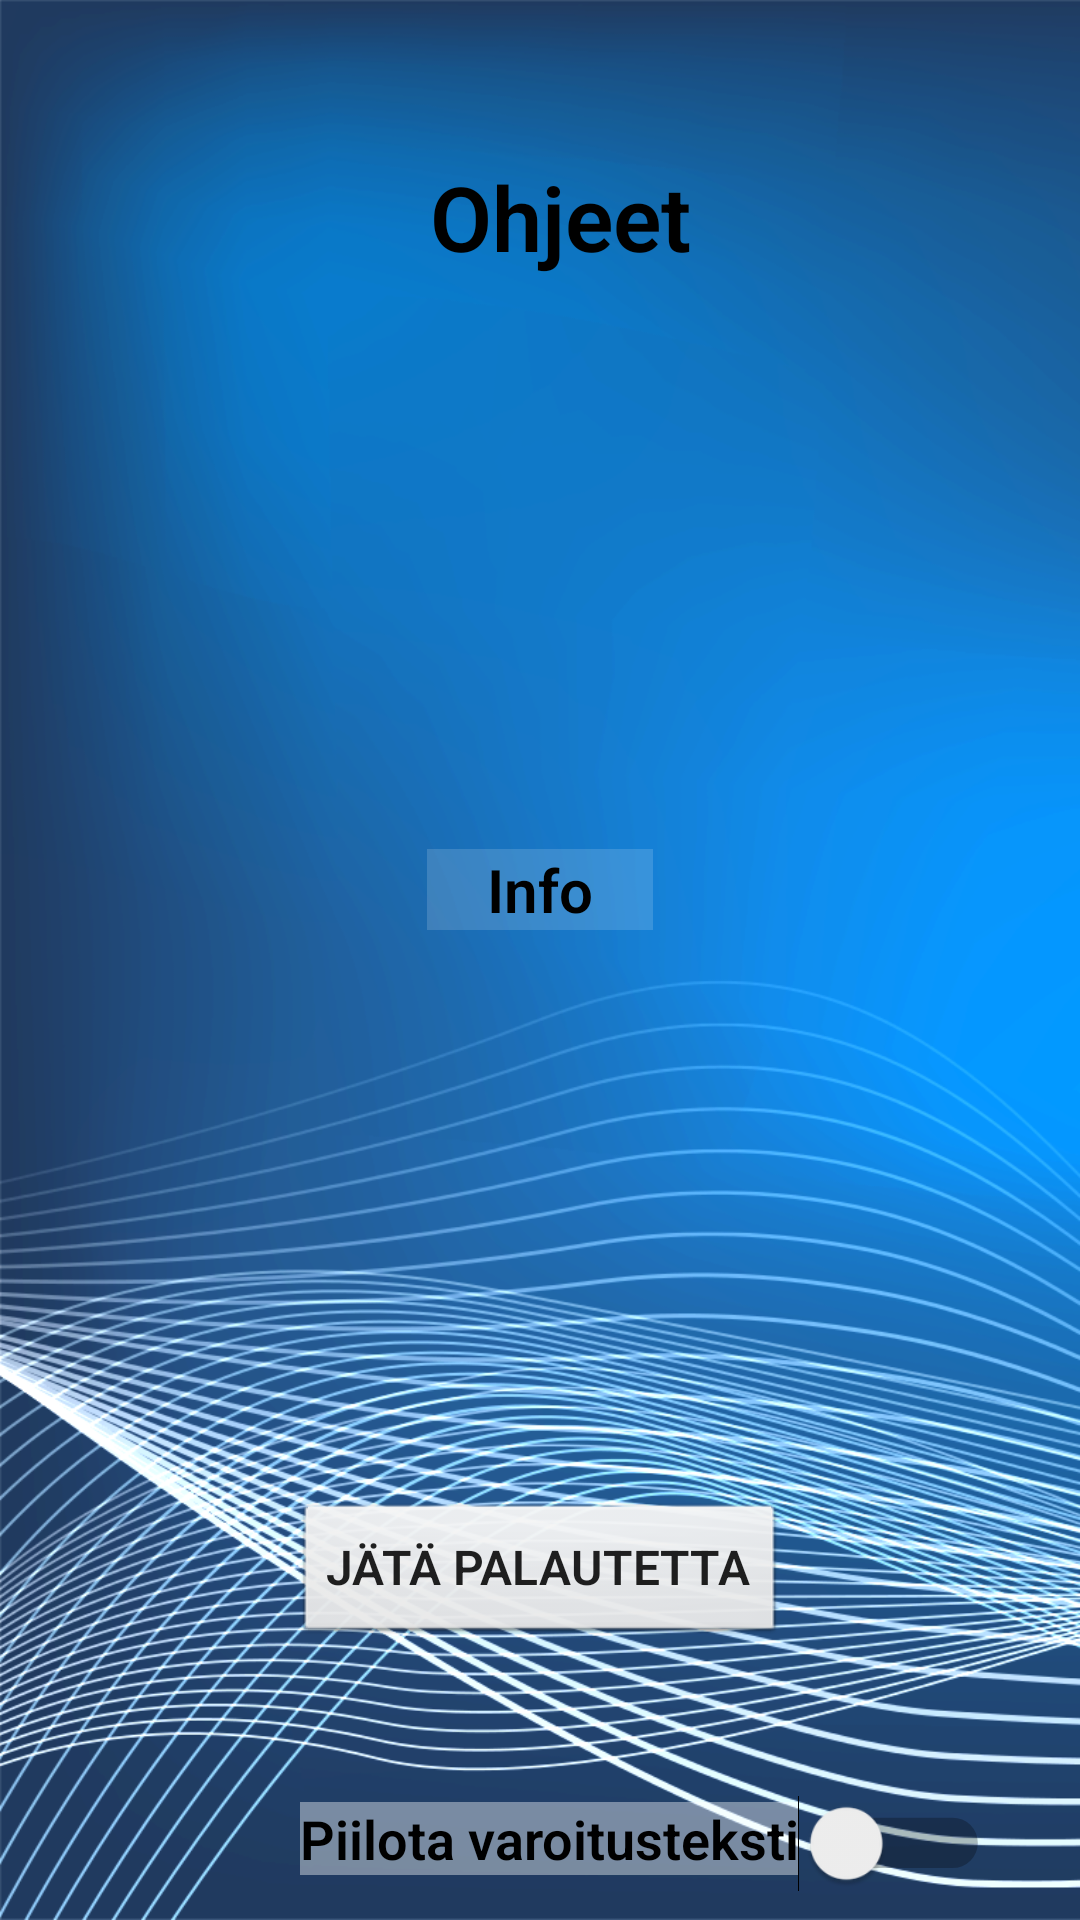

Write the Android layout XML for this screen, with the resource values it uses.
<!-- AndroidManifest.xml: application theme AppTheme -->
<!-- res/layout/activity_info.xml -->
<?xml version="1.0" encoding="utf-8"?>
<androidx.constraintlayout.widget.ConstraintLayout xmlns:android="http://schemas.android.com/apk/res/android"
    xmlns:app="http://schemas.android.com/apk/res-auto"
    xmlns:tools="http://schemas.android.com/tools"
    android:layout_width="match_parent"
    android:layout_height="match_parent"
    android:background="@drawable/bg_final"
    tools:context=".InfoActivity">

    <ImageView
        android:id="@+id/backButton"
        android:layout_width="79dp"
        android:layout_height="61dp"
        android:layout_marginStart="16dp"
        android:layout_marginLeft="16dp"
        android:layout_marginTop="40dp"
        android:onClick="goBack"
        app:layout_constraintEnd_toStartOf="@+id/exerciseNameText"
        app:layout_constraintHorizontal_bias="0.0"
        app:layout_constraintStart_toStartOf="parent"
        app:layout_constraintTop_toTopOf="parent"
        app:srcCompat="@drawable/ic_arrow_back_black_24dp" />

    <TextView
        android:id="@+id/textView"
        android:layout_width="wrap_content"
        android:layout_height="wrap_content"
        android:layout_marginStart="100dp"
        android:layout_marginLeft="100dp"
        android:background="#66FFFFFF"
        android:text="@string/piilota_varoitusteksti"
        android:textColor="#000000"
        android:textSize="18sp"
        android:textStyle="bold"
        app:layout_constraintBaseline_toBaselineOf="@+id/switch1"
        app:layout_constraintStart_toStartOf="parent" />

    <Switch
        android:id="@+id/switch1"
        android:layout_width="wrap_content"
        android:layout_height="wrap_content"
        android:layout_marginStart="5dp"
        android:layout_marginLeft="5dp"
        android:layout_marginEnd="76dp"
        android:layout_marginRight="76dp"
        android:layout_marginBottom="12dp"
        android:background="#008F5858"
        android:scaleX="1.2"
        android:scaleY="1.2"
        app:layout_constraintBottom_toBottomOf="parent"
        app:layout_constraintEnd_toEndOf="parent"
        app:layout_constraintHorizontal_bias="0.0"
        app:layout_constraintStart_toEndOf="@+id/textView" />

    <Button
        android:id="@+id/leaveFeedback"
        android:layout_width="wrap_content"
        android:layout_height="wrap_content"
        android:layout_marginStart="52dp"
        android:layout_marginLeft="52dp"
        android:layout_marginEnd="52dp"
        android:layout_marginRight="52dp"
        android:layout_marginBottom="52dp"
        android:background="@android:drawable/btn_default"
        android:text="Jätä palautetta"
        android:textSize="16sp"
        android:textStyle="bold"
        app:layout_constraintBottom_toTopOf="@+id/textView"
        app:layout_constraintEnd_toEndOf="parent"
        app:layout_constraintStart_toStartOf="parent" />

    <TextView
        android:id="@+id/infoText"
        android:layout_width="wrap_content"
        android:layout_height="wrap_content"
        android:layout_marginStart="20dp"
        android:layout_marginLeft="20dp"
        android:layout_marginTop="52dp"
        android:text="@string/ohjeet"
        android:textColor="#000000"
        android:textSize="30sp"
        android:textStyle="bold"
        app:layout_constraintEnd_toEndOf="parent"
        app:layout_constraintHorizontal_bias="0.488"
        app:layout_constraintStart_toStartOf="parent"
        app:layout_constraintTop_toTopOf="parent" />

    <TextView
        android:id="@+id/instructionsText"
        android:layout_width="wrap_content"
        android:layout_height="wrap_content"
        android:layout_marginStart="40dp"
        android:layout_marginLeft="40dp"
        android:layout_marginTop="80dp"
        android:layout_marginEnd="40dp"
        android:layout_marginRight="40dp"
        android:layout_marginBottom="80dp"
        android:background="#26FFFFFF"
        android:paddingLeft="20dp"
        android:paddingRight="20dp"
        android:text="@string/info"
        android:textColor="#000000"
        android:textSize="20sp"
        android:textStyle="bold"
        app:layout_constraintBottom_toTopOf="@+id/leaveFeedback"
        app:layout_constraintEnd_toEndOf="parent"
        app:layout_constraintStart_toStartOf="parent"
        app:layout_constraintTop_toBottomOf="@+id/infoText" />

</androidx.constraintlayout.widget.ConstraintLayout>
<!-- resources referenced by this layout -->
<resources>
  <!-- drawable bg_final: png bitmap (drawable, 406908 bytes) -->
  <string name="info">Info</string>
  <string name="ohjeet">Ohjeet</string>
  <string name="piilota_varoitusteksti">Piilota varoitusteksti</string>
  <style name="AppTheme" parent="Theme.AppCompat.Light.NoActionBar">
          
          <item name="colorPrimary">@color/colorPrimary</item>
          <item name="colorPrimaryDark">@color/colorPrimaryDark</item>
          <item name="colorAccent">@color/colorAccent</item>
          <item name="android:windowTranslucentStatus">true</item>
          <item name="android:fontFamily">sans-serif-light</item>
  
      </style>
  <!-- not gathered from this repository: default colours our renderer supplied (Android Studio template values) -->
  <color name="colorPrimary">#FF6200EE</color>
  <color name="colorPrimaryDark">#FF3700B3</color>
  <color name="colorAccent">#FF03DAC5</color>
</resources>
